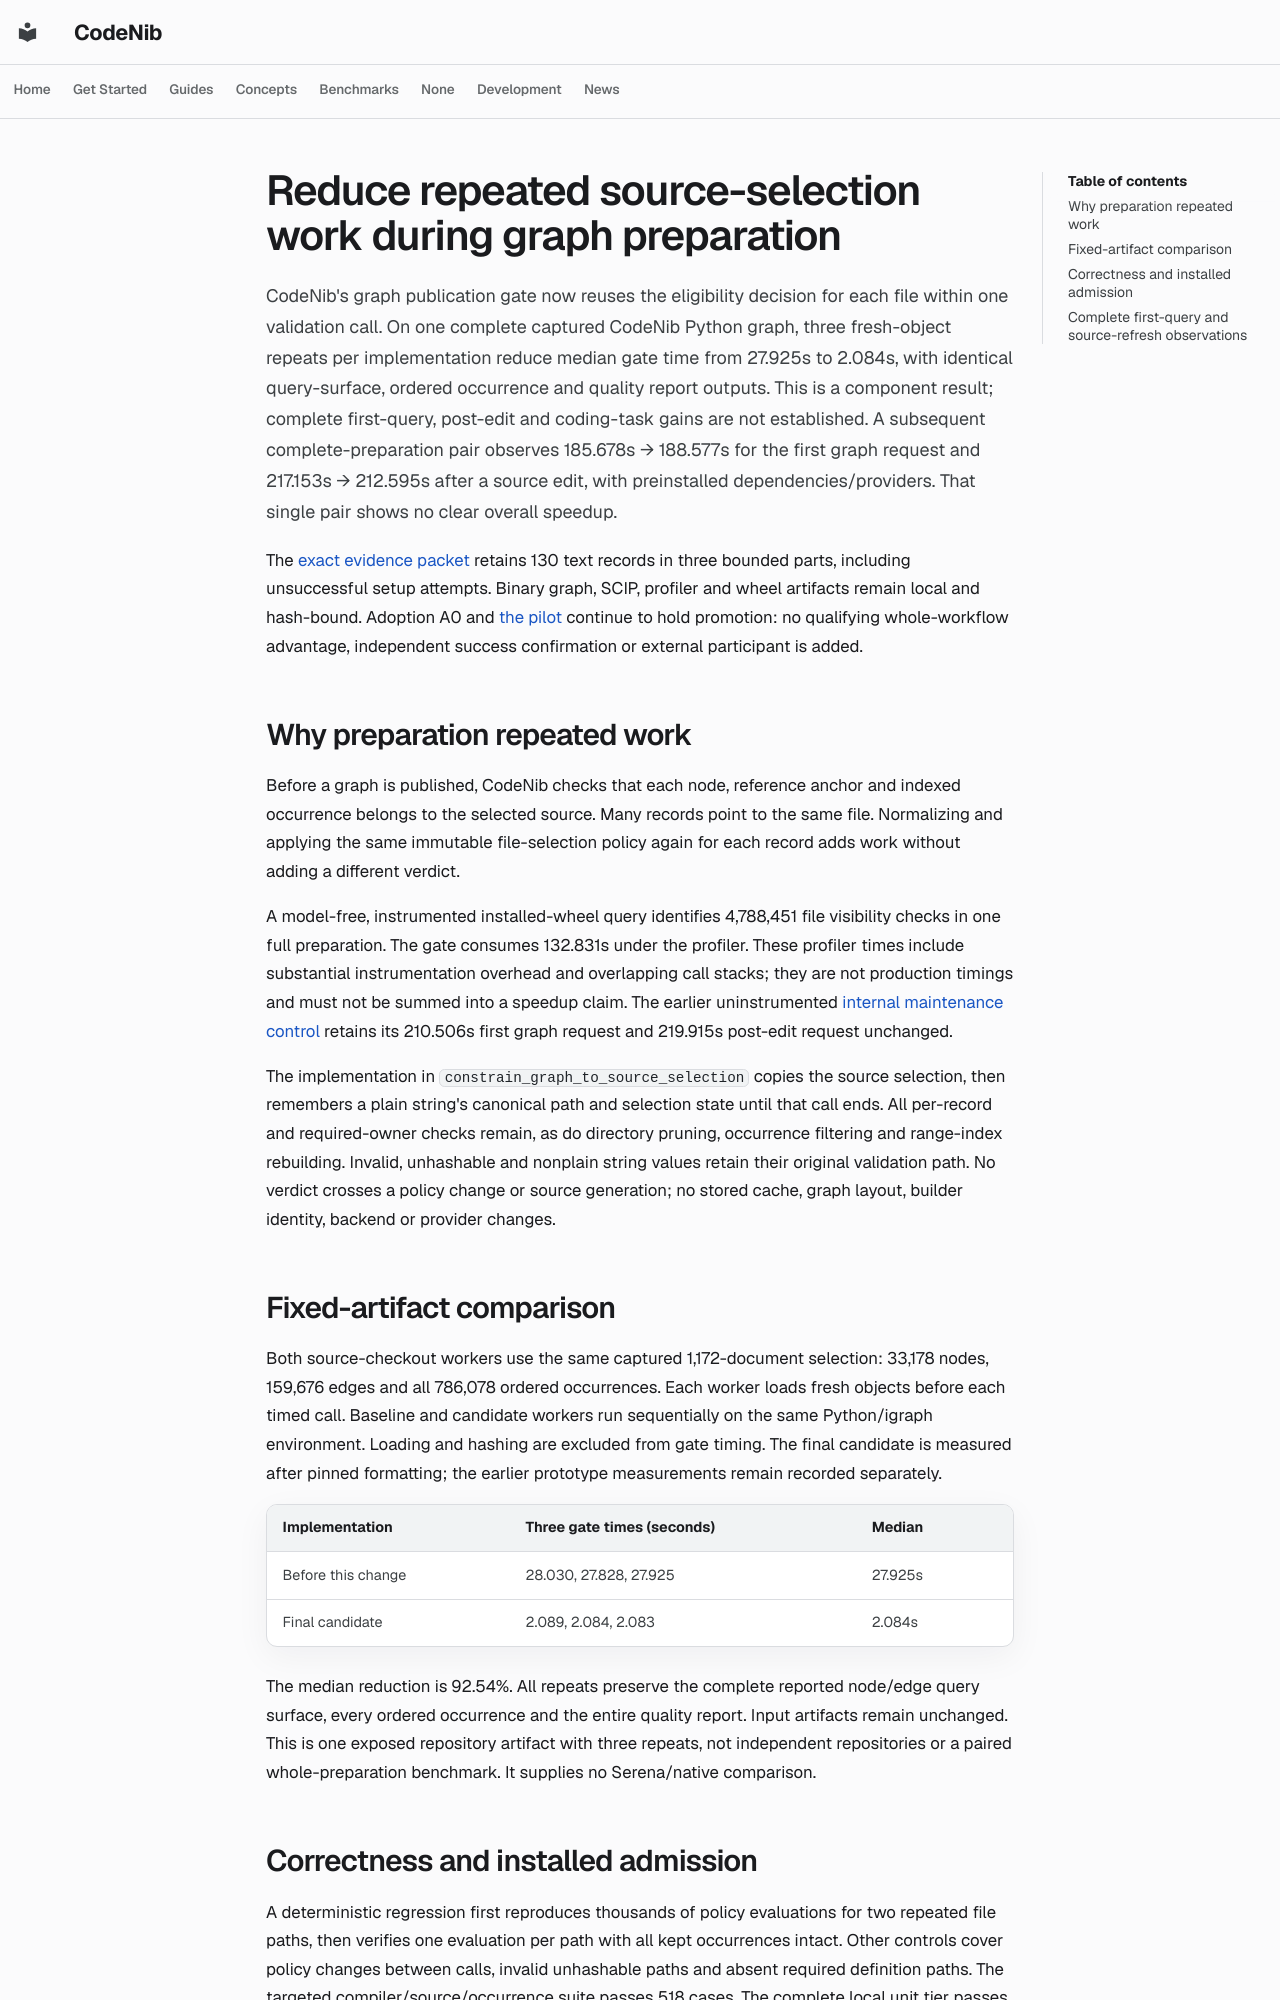

repository: sysevol-ai/CodeNib · page: experiments/codegraph_preparation_policy/index.html · generator: mkdocs

# Reduce repeated source-selection work during graph preparation

CodeNib's graph publication gate now reuses the eligibility decision for each
file within one validation call. On one complete captured CodeNib Python graph,
three fresh-object repeats per implementation reduce median gate time from
27.925s to 2.084s, with identical query-surface, ordered occurrence and quality
report outputs. This is a component result; complete first-query, post-edit and
coding-task gains are not established. A subsequent complete-preparation pair
observes 185.678s → 188.577s for the first graph request and 217.153s → 212.595s
after a source edit, with preinstalled dependencies/providers. That single
pair shows no clear overall speedup.

The [exact evidence packet](codegraph_preparation_policy_2026_10_30.json)
retains 130 text records in three bounded parts, including unsuccessful setup
attempts. Binary graph, SCIP, profiler and wheel artifacts remain local and
hash-bound. Adoption A0 and [the pilot](codegraph_net_benefit.md) continue to
hold promotion: no qualifying whole-workflow advantage, independent success
confirmation or external participant is added.

## Why preparation repeated work

Before a graph is published, CodeNib checks that each node, reference anchor
and indexed occurrence belongs to the selected source. Many records point to
the same file. Normalizing and applying the same immutable file-selection
policy again for each record adds work without adding a different verdict.

A model-free, instrumented installed-wheel query identifies 4,788,451 file
visibility checks in one full preparation. The gate consumes 132.831s under
the profiler. These profiler times include substantial instrumentation
overhead and overlapping call stacks; they are not production timings and
must not be summed into a speedup claim. The earlier uninstrumented
[internal maintenance control](codegraph_internal_maintenance.md) retains its
210.506s first graph request and 219.915s post-edit request unchanged.

The implementation in `constrain_graph_to_source_selection` copies the source
selection, then remembers a plain string's canonical path and selection state
until that call ends. All per-record and required-owner checks remain, as do
directory pruning, occurrence filtering and range-index rebuilding. Invalid,
unhashable and nonplain string values retain their original validation path.
No verdict crosses a policy change or source generation; no stored cache,
graph layout, builder identity, backend or provider changes.

## Fixed-artifact comparison

Both source-checkout workers use the same captured 1,172-document selection:
33,178 nodes, 159,676 edges and all 786,078 ordered occurrences. Each worker
loads fresh objects before each timed call. Baseline and candidate workers
run sequentially on the same Python/igraph environment. Loading and hashing
are excluded from gate timing. The final candidate is measured after pinned
formatting; the earlier prototype measurements remain recorded separately.

| Implementation | Three gate times (seconds) | Median |
| --- | --- | --- |
| Before this change | 28.030, 27.828, 27.925 | 27.925s |
| Final candidate | 2.089, 2.084, 2.083 | 2.084s |

The median reduction is 92.54%. All repeats preserve the complete reported
node/edge query surface, every ordered occurrence and the entire quality
report. Input artifacts remain unchanged. This is one exposed repository
artifact with three repeats, not independent repositories or a paired
whole-preparation benchmark. It supplies no Serena/native comparison.
